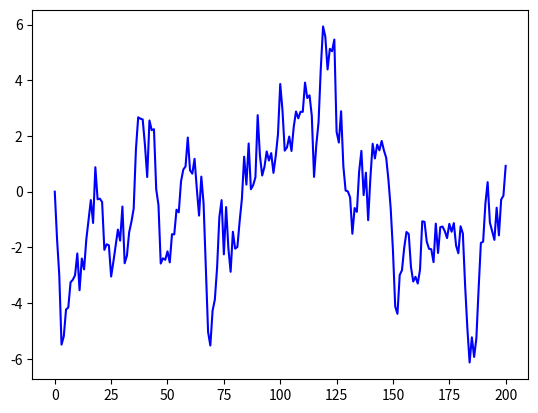

The script that saved this image:
def factorial(n):
	if n == 0 or n == 1:
		return 1
	return n * factorial(n - 1)

def binomial_rv(n, p):
	""" Generate one draw of binomial distribution. """
	from random import uniform
	v = 0
	for i in range(n):
		if uniform(0, 1) < p:
			v += 1
	return v

def find_pi(size):
	""" Compute an approximation to PI using Monte Carlo. """
	from random import uniform
	from math import sqrt

	count = 0
	for i in range(size):
		x = uniform(0, 1)
		y = uniform(0, 1)
		if sqrt((x - 0.5) ** 2 + (y - 0.5) ** 2) < 0.5:
			count += 1

	area = count * 1.0 / size
	return area / (0.5 * 0.5)

def pay_game():
	""" Get one realization of the following random device:
	* Flip an unbiased coin 10 times
	* If 3 consecutive heads occur one or more times within this sequence,
	  pay one dollar
	* If not, pay nothing
	"""
	from random import uniform

	payoff = 0
	count = 0

	for i in range(10):
		U = uniform(0, 1)
		count = count + 1 if U < 0.5 else 0
		if count == 3:
			payoff = 1

	return payoff

def generate_ts(T, alpha):
	""" Simulate the correlated time series
	    x(t+1) = alpha * x(t) + epsilon(t+1),
	    where x(0) = 0, t = 0, ..., T. {epsilon(t)} are iid standard normals.
	"""
	from random import normalvariate

	x = [0] * (T + 1)
	for i in range(T):
		x[i+1] = alpha * x[i] + normalvariate(0, 1)

	return x

# Plot the series
import matplotlib.pyplot as plt
plt.plot(generate_ts(200, 0.9), 'b-')

# Plot with legends
